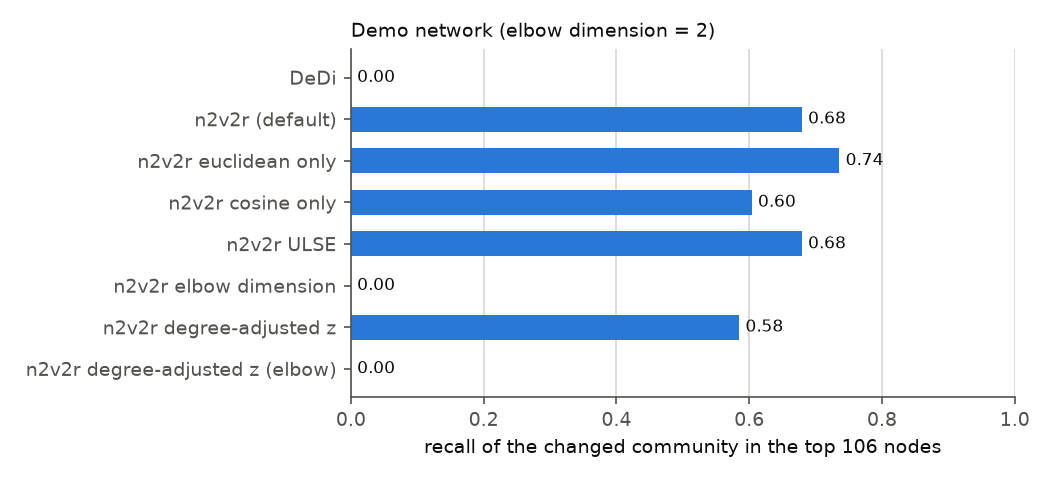

The table this chart was drawn from, first rows:
method, recall_at_k, auroc, elbow_dimension, power_q_0.1, fdp_q_0.1
DeDi, 0.0, 0.3792, 2, , 
n2v2r (default), 0.6792, 0.9703, 2, , 
n2v2r euclidean only, 0.7358, 0.9777, 2, , 
n2v2r cosine only, 0.6038, 0.9599, 2, , 
n2v2r ULSE, 0.6792, 0.9744, 2, , 
n2v2r elbow dimension, 0.0, 0.256, 2, , 
n2v2r degree-adjusted z, 0.5849, 0.9467, 2, 0.0, 0.0
n2v2r degree-adjusted z (elbow), 0.0, 0.1726, 2, 0.0, 0.0
